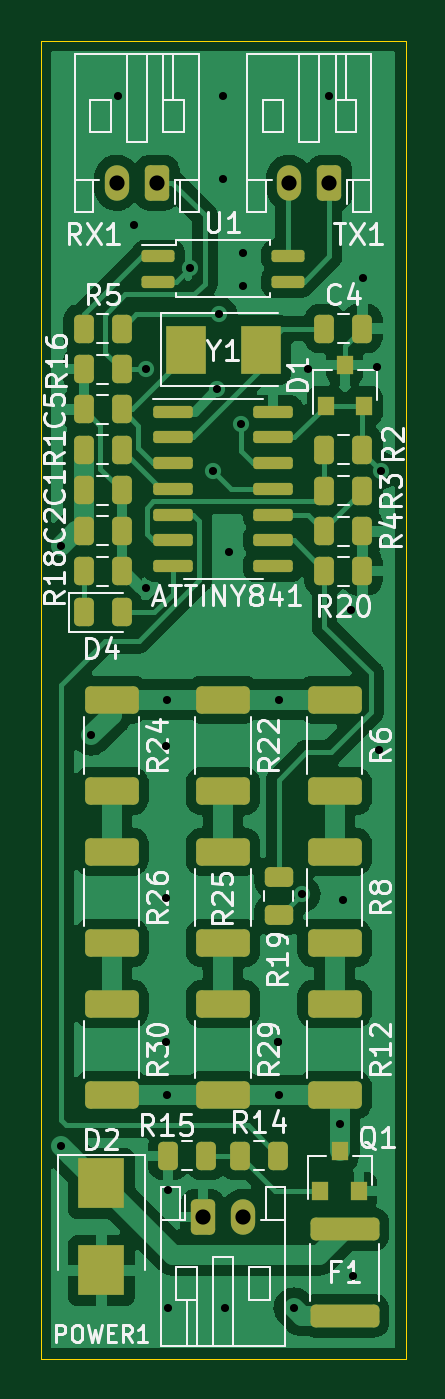
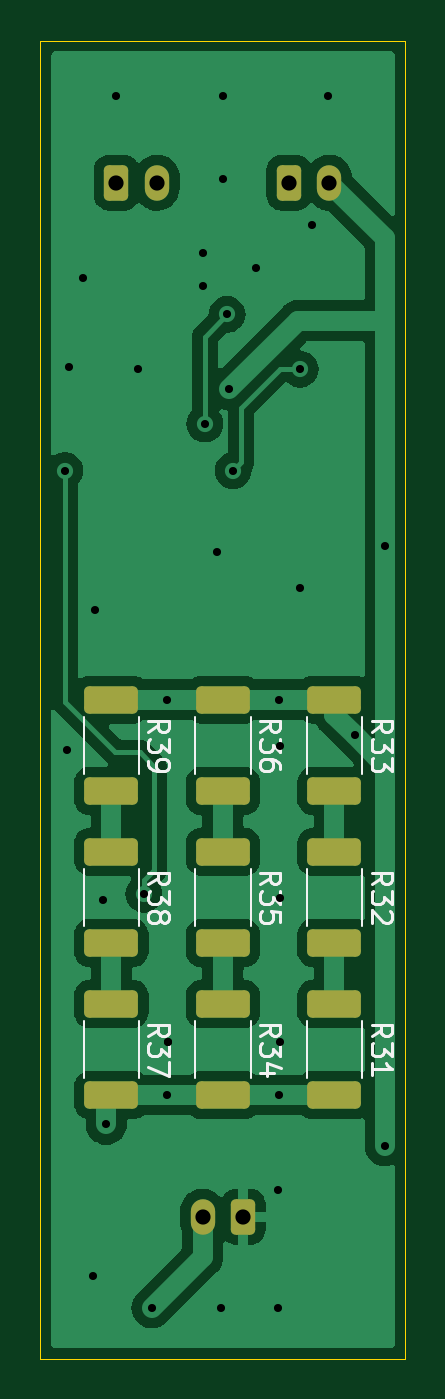
Circuit board: 11 layer files. Board 18.0 x 65.0 mm.
- bottom_copper: aquabotsBMSModule-B_Cu.gbr (62038 bytes)
- bottom_mask: aquabotsBMSModule-B_Mask.gbr (2213 bytes)
- paste: aquabotsBMSModule-B_Paste.gbr (1731 bytes)
- bottom_silk: aquabotsBMSModule-B_Silkscreen.gbr (11010 bytes)
- outline: aquabotsBMSModule-Edge_Cuts.gbr (698 bytes)
- top_copper: aquabotsBMSModule-F_Cu.gbr (100915 bytes)
- top_mask: aquabotsBMSModule-F_Mask.gbr (4987 bytes)
- paste: aquabotsBMSModule-F_Paste.gbr (4505 bytes)
- top_silk: aquabotsBMSModule-F_Silkscreen.gbr (37134 bytes)
- drill: aquabotsBMSModule-NPTH.drl (272 bytes)
- drill: aquabotsBMSModule-PTH.drl (1129 bytes)

=== bottom_copper: aquabotsBMSModule-B_Cu.gbr (62038 bytes, source omitted) ===
=== bottom_mask: aquabotsBMSModule-B_Mask.gbr (2213 bytes, source withheld) ===
=== paste: aquabotsBMSModule-B_Paste.gbr (1731 bytes, source withheld) ===
=== bottom_silk: aquabotsBMSModule-B_Silkscreen.gbr (11010 bytes, source omitted) ===
=== outline: aquabotsBMSModule-Edge_Cuts.gbr ===
%TF.GenerationSoftware,KiCad,Pcbnew,(6.0.2)*%
%TF.CreationDate,2022-02-16T12:52:40-05:00*%
%TF.ProjectId,aquabotsBMSModule,61717561-626f-4747-9342-4d534d6f6475,rev?*%
%TF.SameCoordinates,Original*%
%TF.FileFunction,Profile,NP*%
%FSLAX46Y46*%
G04 Gerber Fmt 4.6, Leading zero omitted, Abs format (unit mm)*
G04 Created by KiCad (PCBNEW (6.0.2)) date 2022-02-16 12:52:40*
%MOMM*%
%LPD*%
G01*
G04 APERTURE LIST*
%TA.AperFunction,Profile*%
%ADD10C,0.050000*%
%TD*%
G04 APERTURE END LIST*
D10*
X121000000Y-107000000D02*
X121000000Y-42000000D01*
X121000000Y-42000000D02*
X139000000Y-42000000D01*
X139000000Y-42000000D02*
X139000000Y-107000000D01*
X139000000Y-107000000D02*
X121000000Y-107000000D01*
M02*

=== top_copper: aquabotsBMSModule-F_Cu.gbr (100915 bytes, source omitted) ===
=== top_mask: aquabotsBMSModule-F_Mask.gbr ===
%TF.GenerationSoftware,KiCad,Pcbnew,(6.0.2)*%
%TF.CreationDate,2022-02-16T12:52:40-05:00*%
%TF.ProjectId,aquabotsBMSModule,61717561-626f-4747-9342-4d534d6f6475,rev?*%
%TF.SameCoordinates,Original*%
%TF.FileFunction,Soldermask,Top*%
%TF.FilePolarity,Negative*%
%FSLAX46Y46*%
G04 Gerber Fmt 4.6, Leading zero omitted, Abs format (unit mm)*
G04 Created by KiCad (PCBNEW (6.0.2)) date 2022-02-16 12:52:40*
%MOMM*%
%LPD*%
G01*
G04 APERTURE LIST*
G04 Aperture macros list*
%AMRoundRect*
0 Rectangle with rounded corners*
0 $1 Rounding radius*
0 $2 $3 $4 $5 $6 $7 $8 $9 X,Y pos of 4 corners*
0 Add a 4 corners polygon primitive as box body*
4,1,4,$2,$3,$4,$5,$6,$7,$8,$9,$2,$3,0*
0 Add four circle primitives for the rounded corners*
1,1,$1+$1,$2,$3*
1,1,$1+$1,$4,$5*
1,1,$1+$1,$6,$7*
1,1,$1+$1,$8,$9*
0 Add four rect primitives between the rounded corners*
20,1,$1+$1,$2,$3,$4,$5,0*
20,1,$1+$1,$4,$5,$6,$7,0*
20,1,$1+$1,$6,$7,$8,$9,0*
20,1,$1+$1,$8,$9,$2,$3,0*%
G04 Aperture macros list end*
%ADD10RoundRect,0.150000X-0.825000X-0.150000X0.825000X-0.150000X0.825000X0.150000X-0.825000X0.150000X0*%
%ADD11RoundRect,0.243750X-0.243750X-0.456250X0.243750X-0.456250X0.243750X0.456250X-0.243750X0.456250X0*%
%ADD12RoundRect,0.243750X0.243750X0.456250X-0.243750X0.456250X-0.243750X-0.456250X0.243750X-0.456250X0*%
%ADD13R,2.300000X2.500000*%
%ADD14RoundRect,0.250000X-1.450000X0.312500X-1.450000X-0.312500X1.450000X-0.312500X1.450000X0.312500X0*%
%ADD15RoundRect,0.250000X-0.350000X-0.625000X0.350000X-0.625000X0.350000X0.625000X-0.350000X0.625000X0*%
%ADD16O,1.200000X1.750000*%
%ADD17R,0.800000X0.900000*%
%ADD18RoundRect,0.250000X-1.075000X0.425000X-1.075000X-0.425000X1.075000X-0.425000X1.075000X0.425000X0*%
%ADD19RoundRect,0.243750X0.456250X-0.243750X0.456250X0.243750X-0.456250X0.243750X-0.456250X-0.243750X0*%
%ADD20RoundRect,0.250000X0.350000X0.625000X-0.350000X0.625000X-0.350000X-0.625000X0.350000X-0.625000X0*%
%ADD21R,2.000000X2.400000*%
%ADD22RoundRect,0.150000X-0.662500X-0.150000X0.662500X-0.150000X0.662500X0.150000X-0.662500X0.150000X0*%
G04 APERTURE END LIST*
D10*
%TO.C,ATTINY841*%
X127525000Y-60290000D03*
X127525000Y-61560000D03*
X127525000Y-62830000D03*
X127525000Y-64100000D03*
X127525000Y-65370000D03*
X127525000Y-66640000D03*
X127525000Y-67910000D03*
X132475000Y-67910000D03*
X132475000Y-66640000D03*
X132475000Y-65370000D03*
X132475000Y-64100000D03*
X132475000Y-62830000D03*
X132475000Y-61560000D03*
X132475000Y-60290000D03*
%TD*%
D11*
%TO.C,C2*%
X123125000Y-66167855D03*
X125000000Y-66167855D03*
%TD*%
D12*
%TO.C,C5*%
X125000000Y-60187142D03*
X123125000Y-60187142D03*
%TD*%
D13*
%TO.C,D2*%
X124000000Y-98350000D03*
X124000000Y-102650000D03*
%TD*%
D14*
%TO.C,F1*%
X136000000Y-100612500D03*
X136000000Y-104887500D03*
%TD*%
D15*
%TO.C,POWER1*%
X129000000Y-100000000D03*
D16*
X131000000Y-100000000D03*
%TD*%
D17*
%TO.C,Q1*%
X134800000Y-98750000D03*
X136700000Y-98750000D03*
X135750000Y-96750000D03*
%TD*%
D11*
%TO.C,R3*%
X135000000Y-64200000D03*
X136875000Y-64200000D03*
%TD*%
%TO.C,R4*%
X135000000Y-66200000D03*
X136875000Y-66200000D03*
%TD*%
%TO.C,R5*%
X123125000Y-56200000D03*
X125000000Y-56200000D03*
%TD*%
D18*
%TO.C,R8*%
X135500000Y-82000000D03*
X135500000Y-86500000D03*
%TD*%
%TO.C,R12*%
X135500000Y-89500000D03*
X135500000Y-94000000D03*
%TD*%
D11*
%TO.C,R16*%
X123125000Y-58200000D03*
X125000000Y-58200000D03*
%TD*%
D12*
%TO.C,R18*%
X125000000Y-68161426D03*
X123125000Y-68161426D03*
%TD*%
D19*
%TO.C,R19*%
X132750000Y-85125000D03*
X132750000Y-83250000D03*
%TD*%
D11*
%TO.C,R20*%
X135000000Y-68161426D03*
X136875000Y-68161426D03*
%TD*%
D18*
%TO.C,R25*%
X130000000Y-82000000D03*
X130000000Y-86500000D03*
%TD*%
%TO.C,R26*%
X124500000Y-82000000D03*
X124500000Y-86500000D03*
%TD*%
%TO.C,R29*%
X130000000Y-89500000D03*
X130000000Y-94000000D03*
%TD*%
%TO.C,R30*%
X124500000Y-89500000D03*
X124500000Y-94000000D03*
%TD*%
D20*
%TO.C,RX1*%
X126750000Y-49000000D03*
D16*
X124750000Y-49000000D03*
%TD*%
D20*
%TO.C,TX1*%
X135250000Y-49000000D03*
D16*
X133250000Y-49000000D03*
%TD*%
D21*
%TO.C,Y1*%
X128150000Y-57250000D03*
X131850000Y-57250000D03*
%TD*%
D11*
%TO.C,D4*%
X123125000Y-70200000D03*
X125000000Y-70200000D03*
%TD*%
D18*
%TO.C,R24*%
X124500000Y-74500000D03*
X124500000Y-79000000D03*
%TD*%
%TO.C,R6*%
X135500000Y-74500000D03*
X135500000Y-79000000D03*
%TD*%
%TO.C,R22*%
X130000000Y-74500000D03*
X130000000Y-79000000D03*
%TD*%
D11*
%TO.C,C4*%
X135000000Y-56200000D03*
X136875000Y-56200000D03*
%TD*%
%TO.C,C1*%
X123125000Y-64174284D03*
X125000000Y-64174284D03*
%TD*%
D22*
%TO.C,U1*%
X126812500Y-52615000D03*
X126812500Y-53885000D03*
X133187500Y-53885000D03*
X133187500Y-52615000D03*
%TD*%
D11*
%TO.C,R1*%
X123125000Y-62180713D03*
X125000000Y-62180713D03*
%TD*%
%TO.C,R2*%
X135000000Y-62170000D03*
X136875000Y-62170000D03*
%TD*%
D17*
%TO.C,D1*%
X135057500Y-60000000D03*
X136957500Y-60000000D03*
X136007500Y-58000000D03*
%TD*%
D11*
%TO.C,R14*%
X130832500Y-97000000D03*
X132707500Y-97000000D03*
%TD*%
D12*
%TO.C,R15*%
X129167500Y-97000000D03*
X127292500Y-97000000D03*
%TD*%
M02*

=== paste: aquabotsBMSModule-F_Paste.gbr ===
%TF.GenerationSoftware,KiCad,Pcbnew,(6.0.2)*%
%TF.CreationDate,2022-02-16T12:52:40-05:00*%
%TF.ProjectId,aquabotsBMSModule,61717561-626f-4747-9342-4d534d6f6475,rev?*%
%TF.SameCoordinates,Original*%
%TF.FileFunction,Paste,Top*%
%TF.FilePolarity,Positive*%
%FSLAX46Y46*%
G04 Gerber Fmt 4.6, Leading zero omitted, Abs format (unit mm)*
G04 Created by KiCad (PCBNEW (6.0.2)) date 2022-02-16 12:52:40*
%MOMM*%
%LPD*%
G01*
G04 APERTURE LIST*
G04 Aperture macros list*
%AMRoundRect*
0 Rectangle with rounded corners*
0 $1 Rounding radius*
0 $2 $3 $4 $5 $6 $7 $8 $9 X,Y pos of 4 corners*
0 Add a 4 corners polygon primitive as box body*
4,1,4,$2,$3,$4,$5,$6,$7,$8,$9,$2,$3,0*
0 Add four circle primitives for the rounded corners*
1,1,$1+$1,$2,$3*
1,1,$1+$1,$4,$5*
1,1,$1+$1,$6,$7*
1,1,$1+$1,$8,$9*
0 Add four rect primitives between the rounded corners*
20,1,$1+$1,$2,$3,$4,$5,0*
20,1,$1+$1,$4,$5,$6,$7,0*
20,1,$1+$1,$6,$7,$8,$9,0*
20,1,$1+$1,$8,$9,$2,$3,0*%
G04 Aperture macros list end*
%ADD10RoundRect,0.150000X-0.825000X-0.150000X0.825000X-0.150000X0.825000X0.150000X-0.825000X0.150000X0*%
%ADD11RoundRect,0.243750X-0.243750X-0.456250X0.243750X-0.456250X0.243750X0.456250X-0.243750X0.456250X0*%
%ADD12RoundRect,0.243750X0.243750X0.456250X-0.243750X0.456250X-0.243750X-0.456250X0.243750X-0.456250X0*%
%ADD13R,2.300000X2.500000*%
%ADD14RoundRect,0.250000X-1.450000X0.312500X-1.450000X-0.312500X1.450000X-0.312500X1.450000X0.312500X0*%
%ADD15R,0.800000X0.900000*%
%ADD16RoundRect,0.250000X-1.075000X0.425000X-1.075000X-0.425000X1.075000X-0.425000X1.075000X0.425000X0*%
%ADD17RoundRect,0.243750X0.456250X-0.243750X0.456250X0.243750X-0.456250X0.243750X-0.456250X-0.243750X0*%
%ADD18R,2.000000X2.400000*%
%ADD19RoundRect,0.150000X-0.662500X-0.150000X0.662500X-0.150000X0.662500X0.150000X-0.662500X0.150000X0*%
G04 APERTURE END LIST*
D10*
%TO.C,ATTINY841*%
X127525000Y-60290000D03*
X127525000Y-61560000D03*
X127525000Y-62830000D03*
X127525000Y-64100000D03*
X127525000Y-65370000D03*
X127525000Y-66640000D03*
X127525000Y-67910000D03*
X132475000Y-67910000D03*
X132475000Y-66640000D03*
X132475000Y-65370000D03*
X132475000Y-64100000D03*
X132475000Y-62830000D03*
X132475000Y-61560000D03*
X132475000Y-60290000D03*
%TD*%
D11*
%TO.C,C2*%
X123125000Y-66167855D03*
X125000000Y-66167855D03*
%TD*%
D12*
%TO.C,C5*%
X125000000Y-60187142D03*
X123125000Y-60187142D03*
%TD*%
D13*
%TO.C,D2*%
X124000000Y-98350000D03*
X124000000Y-102650000D03*
%TD*%
D14*
%TO.C,F1*%
X136000000Y-100612500D03*
X136000000Y-104887500D03*
%TD*%
D15*
%TO.C,Q1*%
X134800000Y-98750000D03*
X136700000Y-98750000D03*
X135750000Y-96750000D03*
%TD*%
D11*
%TO.C,R3*%
X135000000Y-64200000D03*
X136875000Y-64200000D03*
%TD*%
%TO.C,R4*%
X135000000Y-66200000D03*
X136875000Y-66200000D03*
%TD*%
%TO.C,R5*%
X123125000Y-56200000D03*
X125000000Y-56200000D03*
%TD*%
D16*
%TO.C,R8*%
X135500000Y-82000000D03*
X135500000Y-86500000D03*
%TD*%
%TO.C,R12*%
X135500000Y-89500000D03*
X135500000Y-94000000D03*
%TD*%
D11*
%TO.C,R16*%
X123125000Y-58200000D03*
X125000000Y-58200000D03*
%TD*%
D12*
%TO.C,R18*%
X125000000Y-68161426D03*
X123125000Y-68161426D03*
%TD*%
D17*
%TO.C,R19*%
X132750000Y-85125000D03*
X132750000Y-83250000D03*
%TD*%
D11*
%TO.C,R20*%
X135000000Y-68161426D03*
X136875000Y-68161426D03*
%TD*%
D16*
%TO.C,R25*%
X130000000Y-82000000D03*
X130000000Y-86500000D03*
%TD*%
%TO.C,R26*%
X124500000Y-82000000D03*
X124500000Y-86500000D03*
%TD*%
%TO.C,R29*%
X130000000Y-89500000D03*
X130000000Y-94000000D03*
%TD*%
%TO.C,R30*%
X124500000Y-89500000D03*
X124500000Y-94000000D03*
%TD*%
D18*
%TO.C,Y1*%
X128150000Y-57250000D03*
X131850000Y-57250000D03*
%TD*%
D11*
%TO.C,D4*%
X123125000Y-70200000D03*
X125000000Y-70200000D03*
%TD*%
D16*
%TO.C,R24*%
X124500000Y-74500000D03*
X124500000Y-79000000D03*
%TD*%
%TO.C,R6*%
X135500000Y-74500000D03*
X135500000Y-79000000D03*
%TD*%
%TO.C,R22*%
X130000000Y-74500000D03*
X130000000Y-79000000D03*
%TD*%
D11*
%TO.C,C4*%
X135000000Y-56200000D03*
X136875000Y-56200000D03*
%TD*%
%TO.C,C1*%
X123125000Y-64174284D03*
X125000000Y-64174284D03*
%TD*%
D19*
%TO.C,U1*%
X126812500Y-52615000D03*
X126812500Y-53885000D03*
X133187500Y-53885000D03*
X133187500Y-52615000D03*
%TD*%
D11*
%TO.C,R1*%
X123125000Y-62180713D03*
X125000000Y-62180713D03*
%TD*%
%TO.C,R2*%
X135000000Y-62170000D03*
X136875000Y-62170000D03*
%TD*%
D15*
%TO.C,D1*%
X135057500Y-60000000D03*
X136957500Y-60000000D03*
X136007500Y-58000000D03*
%TD*%
D11*
%TO.C,R14*%
X130832500Y-97000000D03*
X132707500Y-97000000D03*
%TD*%
D12*
%TO.C,R15*%
X129167500Y-97000000D03*
X127292500Y-97000000D03*
%TD*%
M02*

=== top_silk: aquabotsBMSModule-F_Silkscreen.gbr (37134 bytes, source omitted) ===
=== drill: aquabotsBMSModule-NPTH.drl ===
M48
; DRILL file {KiCad (6.0.2)} date Wed Feb 16 12:53:41 2022
; FORMAT={-:-/ absolute / inch / decimal}
; #@! TF.CreationDate,2022-02-16T12:53:41-05:00
; #@! TF.GenerationSoftware,Kicad,Pcbnew,(6.0.2)
; #@! TF.FileFunction,NonPlated,1,2,NPTH
FMAT,2
INCH
%
G90
G05
T0
M30

=== drill: aquabotsBMSModule-PTH.drl ===
M48
; DRILL file {KiCad (6.0.2)} date Wed Feb 16 12:53:41 2022
; FORMAT={-:-/ absolute / inch / decimal}
; #@! TF.CreationDate,2022-02-16T12:53:41-05:00
; #@! TF.GenerationSoftware,Kicad,Pcbnew,(6.0.2)
; #@! TF.FileFunction,Plated,1,2,PTH
FMAT,2
INCH
; #@! TA.AperFunction,Plated,PTH,ViaDrill
T1C0.0157
; #@! TA.AperFunction,Plated,PTH,ComponentDrill
T2C0.0295
%
G90
G05
T1
X4.8031Y-2.6339
X4.8031Y-3.7992
X4.8622Y-3.002
X4.9134Y-1.7618
X4.9449Y-2.0118
X4.9685Y-2.2913
X4.9685Y-2.7165
X5.0079Y-3.0236
X5.0079Y-3.3189
X5.0079Y-3.5984
X5.0098Y-2.9331
X5.0098Y-3.7008
X5.0118Y-3.8858
X5.0118Y-4.1142
X5.0541Y-2.0945
X5.0984Y-2.4882
X5.1063Y-2.3307
X5.1102Y-2.185
X5.1181Y-1.7618
X5.1181Y-1.9213
X5.122Y-4.1142
X5.1299Y-2.6457
X5.1535Y-2.3976
X5.1575Y-2.065
X5.1575Y-2.1299
X5.2244Y-3.5984
X5.2244Y-3.5984
X5.2264Y-2.9331
X5.2264Y-3.7008
X5.2559Y-4.1142
X5.2717Y-3.311
X5.2835Y-2.2913
X5.3248Y-1.7618
X5.3445Y-3.7579
X5.3504Y-3.3228
X5.3661Y-2.7598
X5.3701Y-4.0512
X5.3898Y-2.1142
X5.4173Y-2.2874
X5.4213Y-3.0315
X5.4252Y-2.4882
T2
X4.9114Y-1.9291
X4.9902Y-1.9291
X5.0787Y-3.937
X5.1575Y-3.937
X5.2461Y-1.9291
X5.3248Y-1.9291
T0
M30

